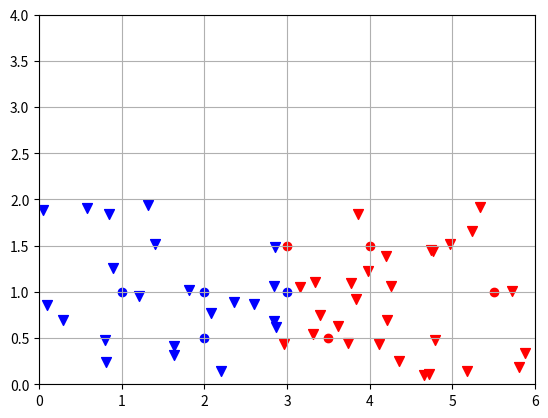

Recreate this plot in Python.
from __future__ import print_function
import numpy as np
from matplotlib import pyplot as plt
from fractions import Fraction
import random as rd

#This is a neural network with 2 layers
#2 input nodes in the first layer
#1 output node in the second layer
#input data
data = [[3,  1.5, 1],
		[2,  1,   0],
		[4,  1.5, 1],
		[3,  1,   0],
		[3.5, .5, 1],
		[2,  .5,  0],
		[5.5, 1,  1],
		[1,   1,  0]]


def pred(m1, m2, w1, w2, b):
	return m1*w1 + m2*w2 + b

def sigmoid(x):
	return 1/(1+np.exp(-x))

def sigmoid_p(x):
	return sigmoid(x)*(1-sigmoid(x))

def cost(pred, target):
	return np.square(sigmoid(pred) - target)

def cost_p(pred, target):
	return 2*(sigmoid(pred) - target)

class logReg(object):

	def __init__(self):
		self.w1 = 0
		self.w2 = 0
		self.b = 0
		self.learning_rate = 0

	def train(self, learning_rate, epochs, data):
		self.learning_rate = learning_rate

		for i in range(epochs):
			cost_sum_w1 = 0
			cost_sum_w2 = 0
			cost_sum_b = 0
			#Compute the cost function and its derivative
			for i in range(len(data)):
				point = data[i]

				z = pred(point[0], point[1], self.w1, self.w2, self.b)

				cost_sum_w1 += cost_p(sigmoid(z),point[2])*sigmoid_p(z)*point[0]
				cost_sum_w2 += cost_p(sigmoid(z),point[2])*sigmoid_p(z)*point[1]
				cost_sum_b += cost_p(sigmoid(z),point[2])*sigmoid_p(z)

			self.w1 -= learning_rate*Fraction(1,len(data))*cost_sum_w1
			self.w2 -= learning_rate*Fraction(1,len(data))*cost_sum_w2
			self.b -= learning_rate*Fraction(1,len(data))*cost_sum_b

	def predict(self, mystery_flower):
		return sigmoid(pred(mystery_flower[0],mystery_flower[1], self.w1, self.w2, self.b))


#Scatter plot of the points
plt.figure(1)
plt.grid()
plt.axis([0, 6, 0, 4])
for i in range(len(data)):
	point = data[i]
	color = 'r'
	if point[2] == 0:
		color = 'b'
	plt.scatter(point[0],point[1],c=color)

#Create a logistic regression object
plogreg = logReg()
#Train with learning rate 0.2
plogreg.train(0.2, 1000, data)

for i in range(50):
	#Change the value of mystery flower to test data points
	mystery_flower = [rd.random()*6, rd.random()*2]
	
	#Give a prediction for different flowers
	x = plogreg.predict(mystery_flower)

	color = 'r'
	result = 'red'
	if x < 0.5:
		color = 'b'
		result = 'blue'

	#Triangle represents the mystery marker
	plt.scatter(mystery_flower[0],mystery_flower[1], c = color, marker='v', s=50)
	#print("The result is " + repr(x) + ' which is ' + result)

plt.show()